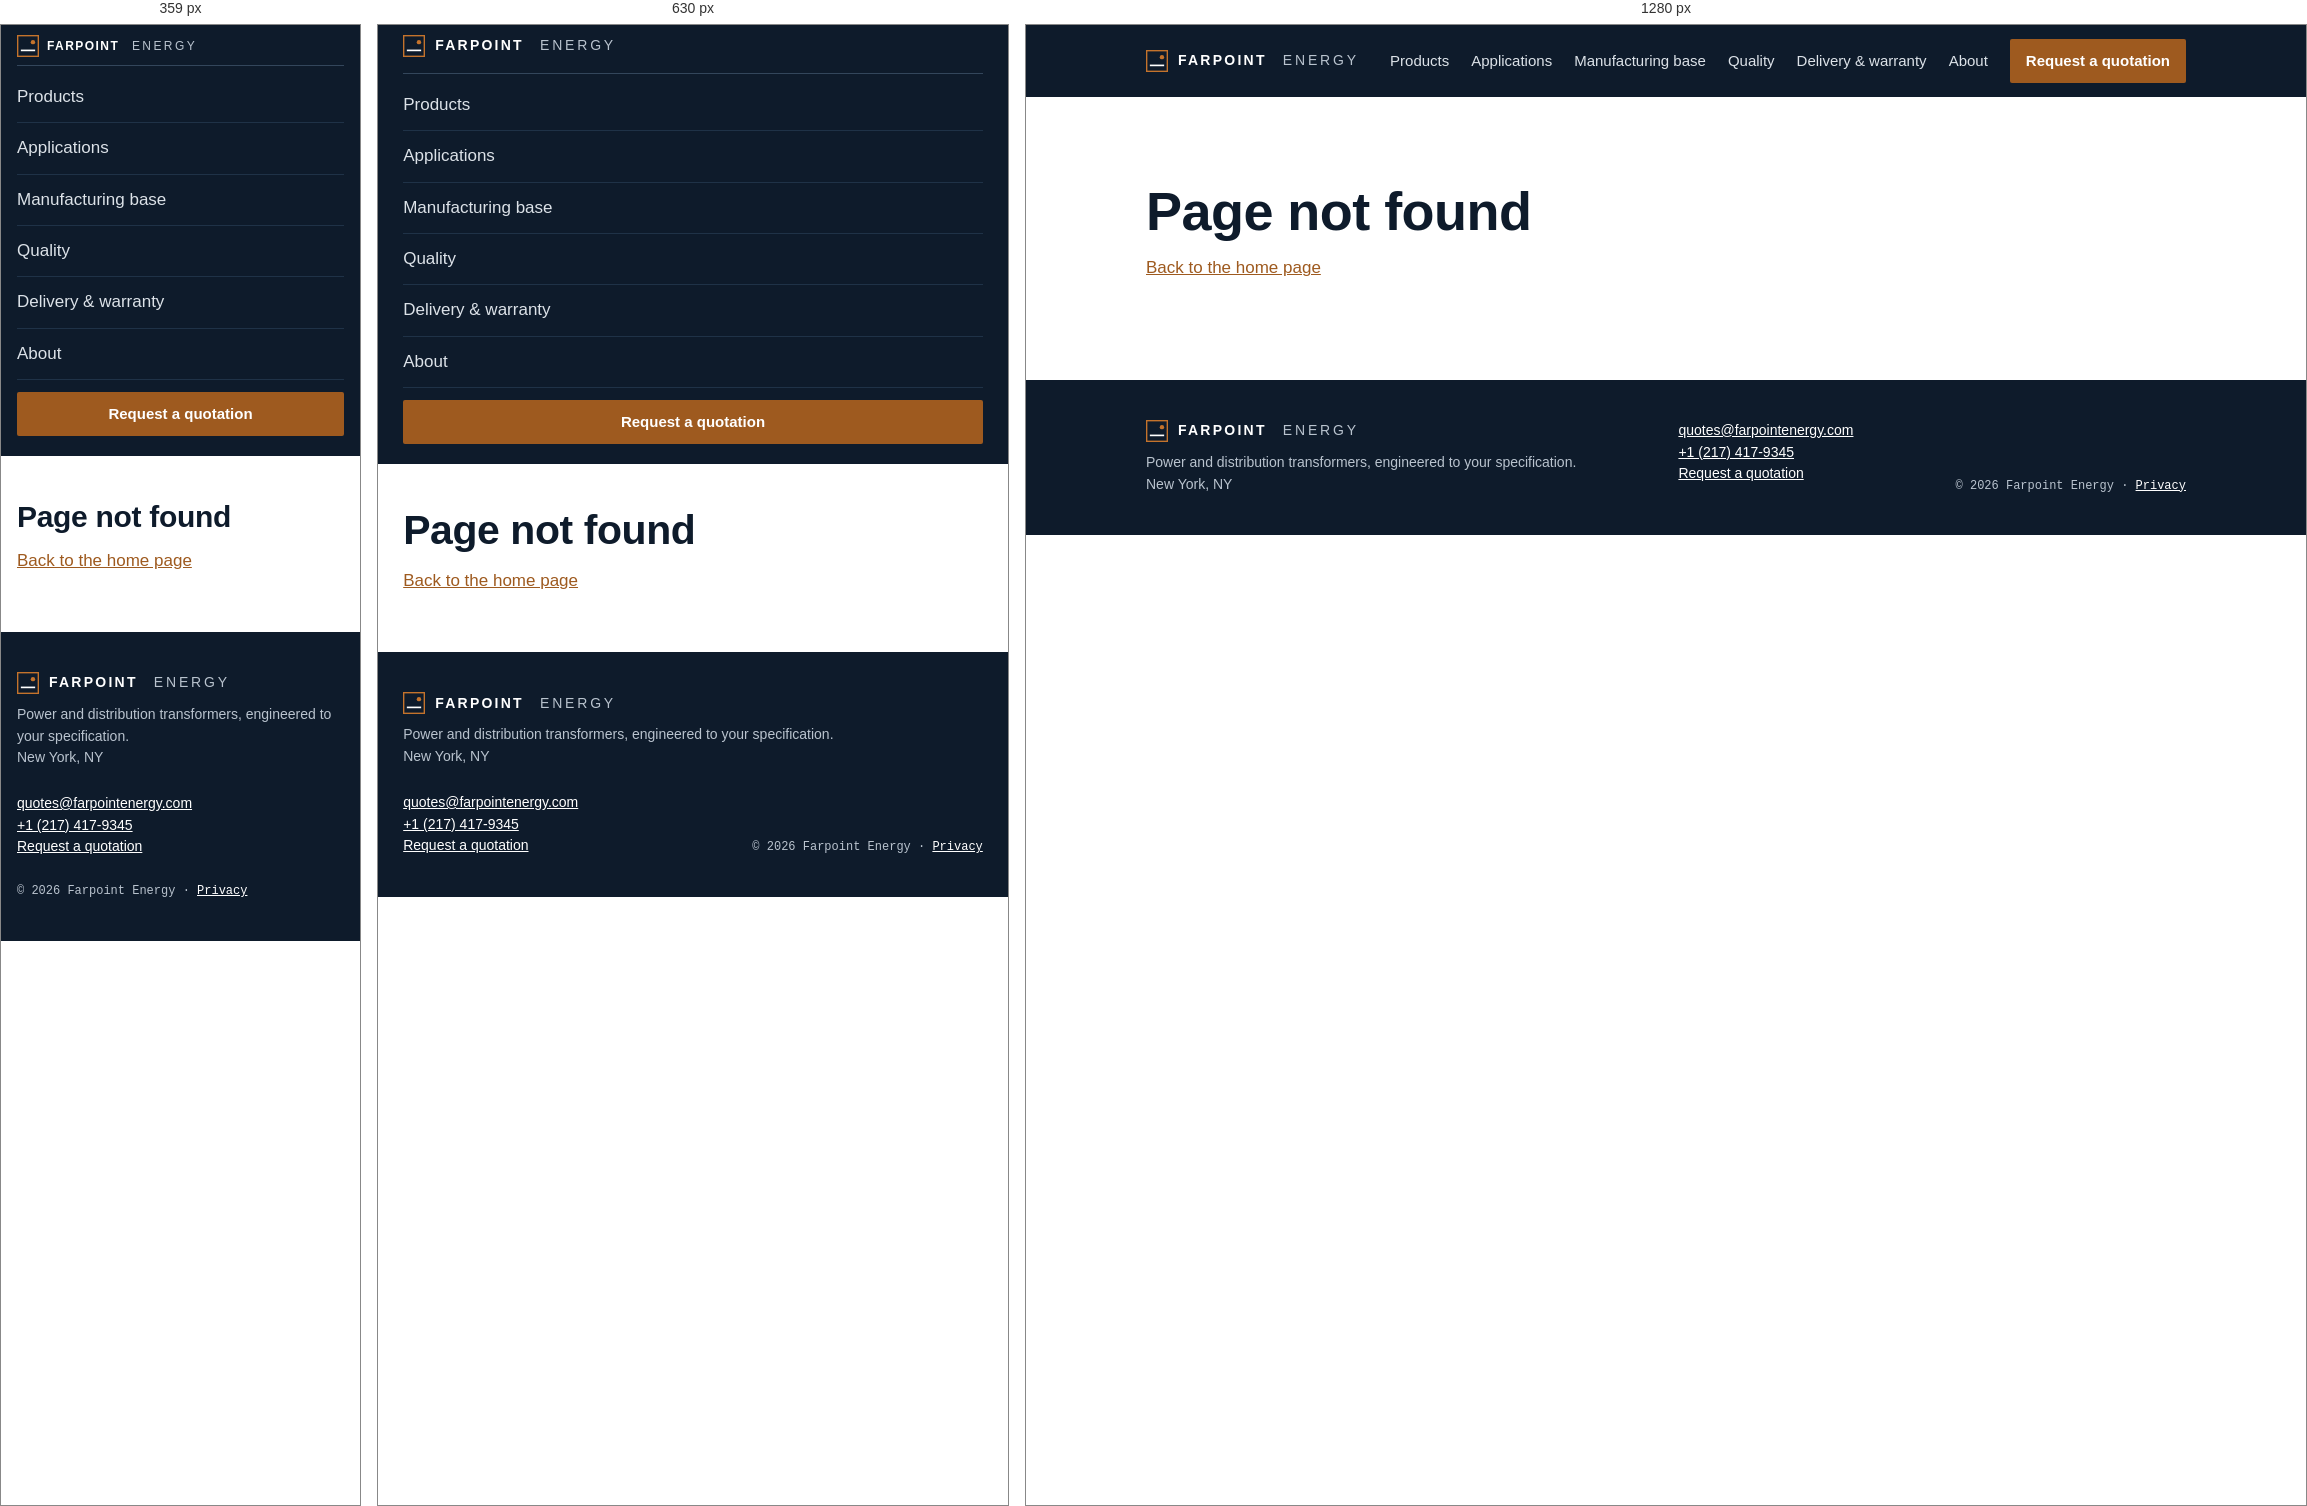
Rendered at 359 px, 630 px and 1280 px, left to right.

<!-- file: 404.html -->
<!DOCTYPE html><html lang="en"><head><meta charset="utf-8"><meta name="viewport" content="width=device-width,initial-scale=1">
<title>Page not found — Farpoint Energy</title><meta name="description" content="Page not found">
<link rel="canonical" href="https://farpointenergy.com/404.html"><meta name="robots" content="noindex,follow">
<meta property="og:type" content="website"><meta property="og:site_name" content="Farpoint Energy"><meta property="og:url" content="https://farpointenergy.com/404.html">
<meta property="og:title" content="Page not found — Farpoint Energy"><meta property="og:description" content="Page not found"><meta property="og:image" content="https://farpointenergy.com/social-card.png">
<meta name="twitter:card" content="summary_large_image"><script type="application/ld+json">{"@context": "https://schema.org", "@type": "Organization", "name": "Farpoint Energy", "url": "https://farpointenergy.com", "email": "quotes@farpointenergy.com", "telephone": "+1 (217) 417-9345"}</script>
<link rel="icon" href="favicon.svg" type="image/svg+xml">
<link rel="preconnect" href="https://fonts.googleapis.com"><link rel="preconnect" href="https://fonts.gstatic.com" crossorigin>
<link rel="stylesheet" href="https://fonts.googleapis.com/css2?family=Archivo:wght@400;600;700&family=Source+Sans+3:wght@400;600&family=IBM+Plex+Mono:wght@400;500&display=swap">
<link rel="stylesheet" href="style.css?v=07e2a867">
<script src="site.js?v=42820f51a5" defer></script><script src="analytics-config.js?v=f6d0de8dcb" defer></script><script src="tracker.js?v=461dbf3c56" defer></script><script src="inquiry.js?v=e1564b11c0" defer></script>
</head><body><a class="skip" href="#main">Skip to content</a>
<nav class="nav" aria-label="Main navigation"><div class="wrap"><a class="brand" href="index.html"><svg class="mark" viewBox="0 0 40 40" aria-hidden="true"><rect x="1" y="1" width="38" height="38" fill="none" stroke="#C4732C" stroke-width="3"/><line x1="7" y1="28" x2="33" y2="28" stroke="currentColor" stroke-width="3"/><circle cx="29" cy="13" r="4" fill="#C4732C"/></svg>FARPOINT&nbsp;<span>ENERGY</span></a>
<button type="button" class="navbtn" aria-controls="site-menu" aria-expanded="false" hidden><i aria-hidden="true"></i>Menu</button>
<ul id="site-menu"><li><a class="l" href="products.html">Products</a></li><li><a class="l" href="applications.html">Applications</a></li><li><a class="l" href="manufacturing.html">Manufacturing base</a></li><li><a class="l" href="quality.html">Quality</a></li><li><a class="l" href="delivery.html">Delivery & warranty</a></li><li><a class="l" href="about.html">About</a></li><li><a class="btn" href="quote.html">Request a quotation</a></li></ul></div></nav>
<main id="main" tabindex="-1"><section class="s"><div class="wrap"><h1>Page not found</h1><p class="mt"><a href="index.html">Back to the home page</a></p></div></section></main>
<footer><div class="wrap"><div><div class="brand" style="margin-bottom:10px"><svg class="mark" viewBox="0 0 40 40" aria-hidden="true"><rect x="1" y="1" width="38" height="38" fill="none" stroke="#C4732C" stroke-width="3"/><line x1="7" y1="28" x2="33" y2="28" stroke="currentColor" stroke-width="3"/><circle cx="29" cy="13" r="4" fill="#C4732C"/></svg>FARPOINT&nbsp;<span>ENERGY</span></div>Power and distribution transformers, engineered to your specification.<br>New York, NY</div>
<div><a href="mailto:quotes@farpointenergy.com">quotes@farpointenergy.com</a><br><a href="tel:+12174179345">+1 (217) 417-9345</a><br><a href="quote.html">Request a quotation</a></div>
<div class="mono" style="font-size:12px;align-self:flex-end">© 2026 Farpoint Energy · <a href="privacy.html">Privacy</a></div></div></footer>
</body></html>

/* @media block from style.css */
@media (max-width:900px){
 .nav .wrap{padding-block:10px}.navbtn{display:inline-flex;align-items:center;gap:8px;color:#fff;font-family:var(--f-display);font-weight:600;font-size:14px;cursor:pointer;padding:8px 0;min-height:44px;margin-left:auto}
 .navbtn i{display:block;width:22px;height:2px;background:#fff;box-shadow:0 -7px 0 #fff,0 7px 0 #fff}
 .nav ul{display:none;width:100%;flex-direction:column;align-items:stretch;gap:0;padding-block:6px 10px;border-top:1px solid #33465B}
 .nav ul li a.l{display:block;padding:12px 0;font-size:17px;border-bottom:1px solid #1F3247}.nav ul li a.l[aria-current]{border-bottom-color:var(--copper)}
 .nav ul li:last-child{padding-top:12px}.nav .btn{width:100%}
 .navtoggle:checked~ul{display:flex}
 .hero .wrap{grid-template-columns:1fr;gap:28px}.hero .sld{max-width:520px}
 .hero .cta .btn{width:100%}.strip{grid-template-columns:1fr 1fr;margin-top:32px}
 .steps li{grid-template-columns:32px 1fr}form.q{grid-template-columns:1fr}
 table.stack thead{display:none}table.stack tr{display:block;padding:8px 0;border-bottom:2px solid var(--line)}
 table.stack td{display:grid;grid-template-columns:110px 1fr;gap:10px;border:0;padding:5px 12px;white-space:normal}
 table.stack td::before{content:attr(data-label);font-family:var(--f-mono);font-size:11px;letter-spacing:.08em;text-transform:uppercase;color:var(--slate);padding-top:2px}
 table.stack td.sku{display:block;font-size:16px;font-family:var(--f-display);font-weight:600;padding-top:8px}table.stack td.sku::before{display:none}
}

/* @media block from style.css */
@media(max-width:900px){.nav ul{display:flex}.nav:not(.menu-ready){position:static}.nav.menu-ready ul{max-height:calc(100vh - 80px);max-height:calc(100dvh - 80px);overflow-y:auto}.nav.menu-ready ul:not(.is-open){display:none}.optional-grid{grid-template-columns:1fr}section[id],#main,#quote-form{scroll-margin-top:84px}}

/* @media block from style.css */
@media(max-width:360px){.nav .wrap{gap:8px}.nav .brand{font-size:12px;letter-spacing:.12em;gap:8px}}